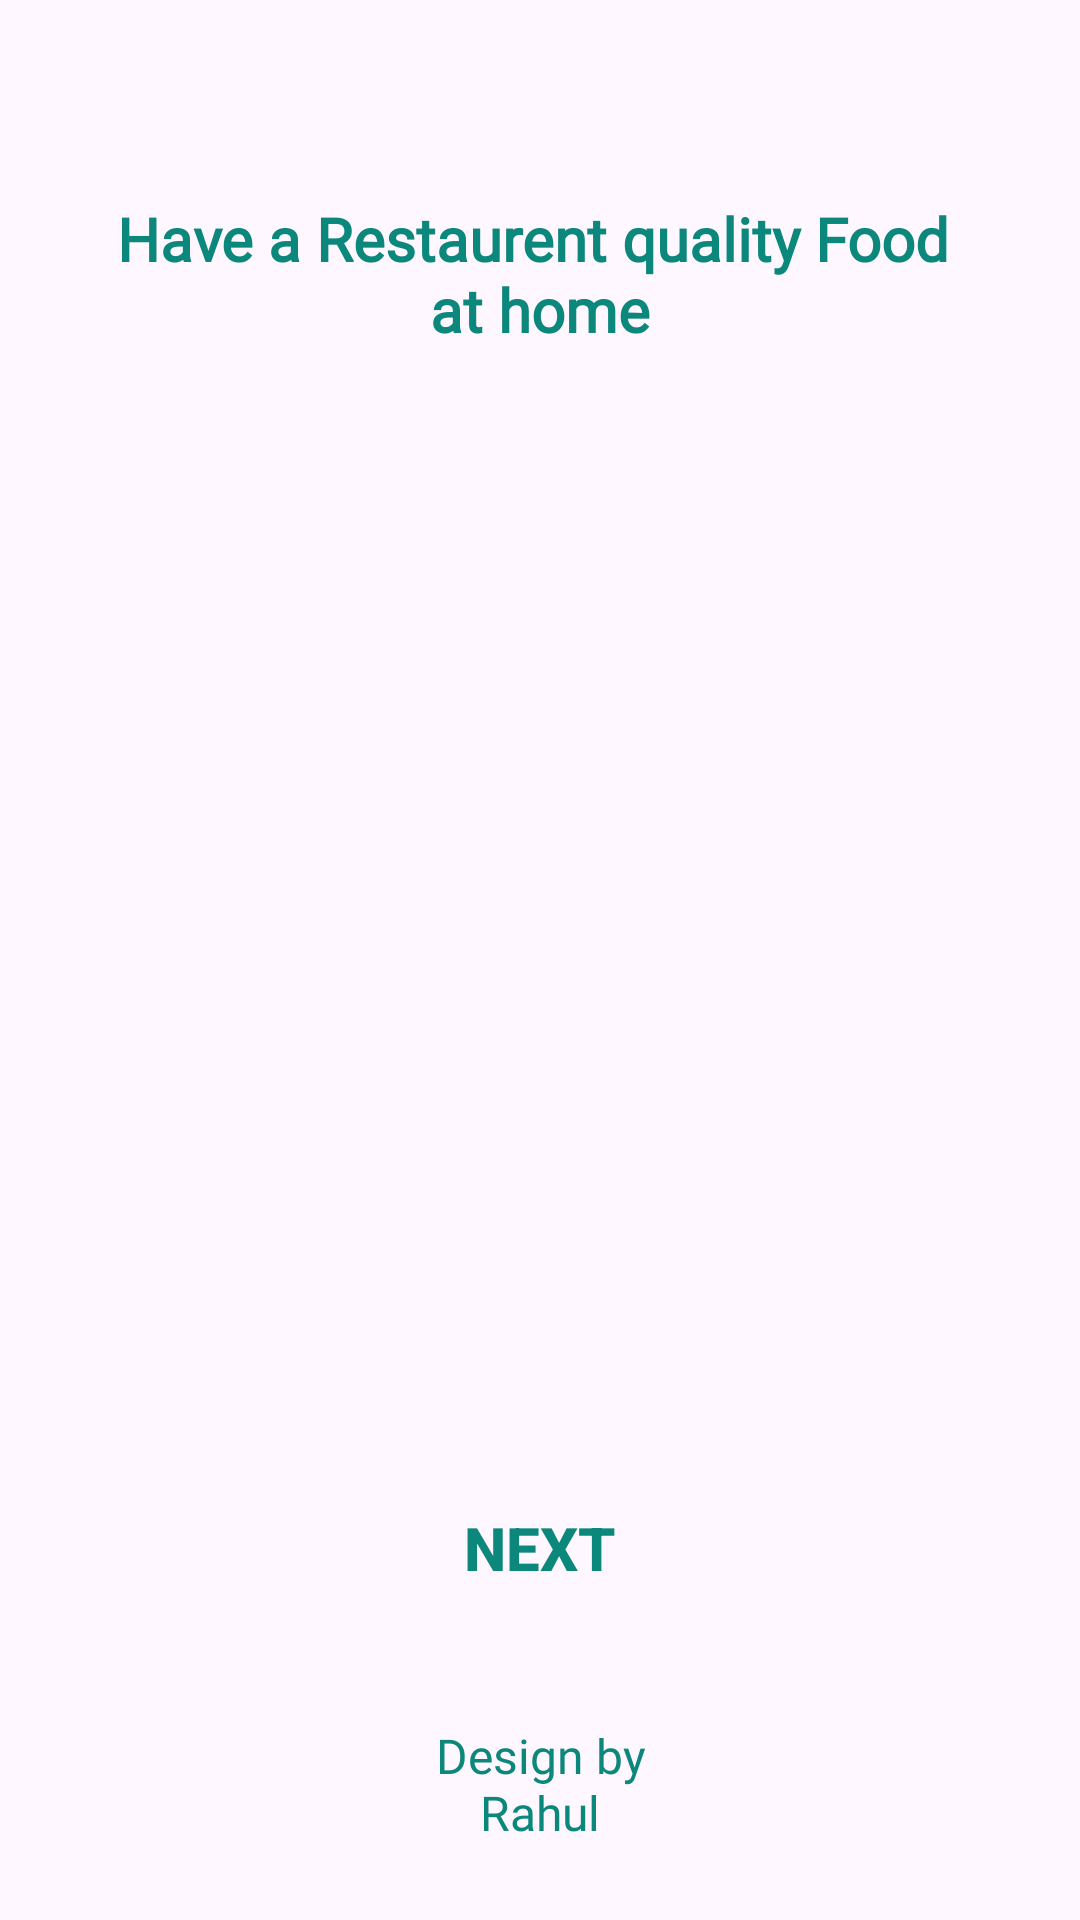

Layout XML and referenced resources for this Android screen:
<!-- AndroidManifest.xml: application theme Theme.FoodOrderingApp -->
<!-- res/layout/activity_main2.xml -->
<?xml version="1.0" encoding="utf-8"?>
<androidx.constraintlayout.widget.ConstraintLayout xmlns:android="http://schemas.android.com/apk/res/android"
    xmlns:app="http://schemas.android.com/apk/res-auto"
    xmlns:tools="http://schemas.android.com/tools"
    android:layout_width="match_parent"
    android:layout_height="match_parent"
    tools:context=".MainActivity2">

    <ImageView
        android:id="@+id/imageView2"
        android:layout_width="wrap_content"
        android:layout_height="wrap_content"
        android:layout_marginTop="50dp"
        app:layout_constraintEnd_toEndOf="parent"
        app:layout_constraintStart_toStartOf="parent"
        app:layout_constraintTop_toTopOf="parent"
        app:srcCompat="@drawable/onboarding" />

    <TextView
        android:id="@+id/textView4"
        android:layout_width="wrap_content"
        android:layout_height="wrap_content"
        android:layout_marginTop="16dp"
        android:fontFamily="@font/architects_daughter"
        android:text="@string/have_a_restaurent_quality_food_nat_home"
        android:textAlignment="center"
        android:textColor="@color/green"
        android:textSize="20sp"
        android:textStyle="bold"
        app:layout_constraintEnd_toEndOf="@+id/imageView2"
        app:layout_constraintStart_toStartOf="@+id/imageView2"
        app:layout_constraintTop_toBottomOf="@+id/imageView2" />

    <androidx.appcompat.widget.AppCompatButton
        android:id="@+id/button"
        android:layout_width="match_parent"
        android:layout_height="wrap_content"
        android:layout_marginStart="18dp"
        android:layout_marginEnd="18dp"
        android:layout_marginBottom="100dp"
        android:background="@drawable/buttonshape"
        android:text="Next"
        android:textColor="@color/green"
        android:textSize="20dp"
        android:textStyle="bold"
        app:layout_constraintBottom_toBottomOf="parent"
        app:layout_constraintEnd_toEndOf="parent"
        app:layout_constraintStart_toStartOf="parent" />

    <TextView
        android:id="@+id/textView5"
        android:layout_width="wrap_content"
        android:layout_height="wrap_content"
        android:layout_marginBottom="25dp"
        android:fontFamily="@font/berkshire_swash"
        android:text="@string/design_by_nrahul"
        android:textAlignment="center"
        android:textSize="16sp"
        android:textColor="@color/green"
        app:layout_constraintBottom_toBottomOf="parent"
        app:layout_constraintEnd_toEndOf="parent"
        app:layout_constraintStart_toStartOf="parent" />
</androidx.constraintlayout.widget.ConstraintLayout>
<!-- resources referenced by this layout -->
<resources>
  <color name="green">#0C877B</color>
  <string name="design_by_nrahul">Design by\nRahul</string>
  <string name="have_a_restaurent_quality_food_nat_home">Have a Restaurent quality Food \nat home</string>
  <style name="Theme.FoodOrderingApp" parent="Base.Theme.FoodOrderingApp" />
  <style name="Base.Theme.FoodOrderingApp" parent="Theme.Material3.DayNight.NoActionBar">
          
           <item name="colorPrimaryVariant">@color/white</item>
          <item name="android:statusBarColor">?attr/colorPrimaryVariant</item>
      </style>
  <color name="white">#FFFFFFFF</color>
</resources>
